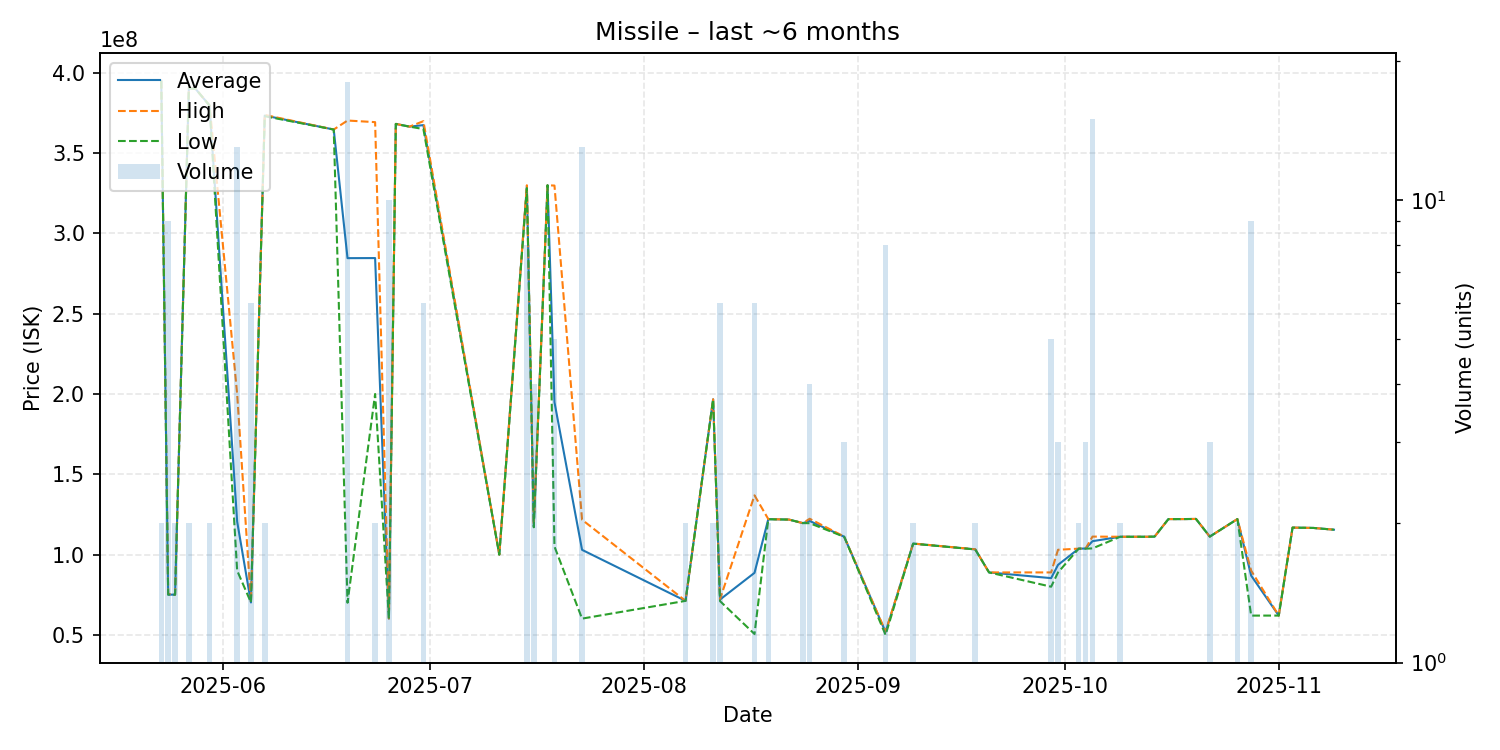

The file beside this chart, header and first rows:
date, average, highest, lowest, order_count, volume
2025-05-23, 395050000, 395100000, 395000000, 2, 2
2025-05-24, 75084444, 75550000, 75030000, 5, 9
2025-05-25, 75035000, 75040000, 75030000, 2, 2
2025-05-27, 390450000, 390500000, 390400000, 2, 2
2025-05-28, 389900000, 389900000, 389900000, 1, 1
2025-05-30, 379650000, 379700000, 379600000, 2, 2
2025-06-03, 120577692, 200000000, 90010000, 8, 13
2025-06-05, 70181667, 70190000, 70180000, 2, 6
2025-06-07, 373400000, 373800000, 373000000, 2, 2
2025-06-17, 364700000, 364700000, 364700000, 1, 1
2025-06-19, 284596111, 370300000, 70010000, 9, 18
2025-06-23, 284650000, 369300000, 200000000, 2, 2
2025-06-25, 60150000, 60190000, 60130000, 4, 10
2025-06-26, 368200000, 368200000, 368200000, 1, 1
2025-06-28, 366500000, 366500000, 366500000, 1, 1
2025-06-30, 367450000, 369900000, 365000000, 6, 6
2025-07-11, 100000000, 100000000, 100000000, 1, 1
2025-07-15, 329412500, 330000000, 328200000, 4, 8
2025-07-16, 118000000, 118300000, 117000000, 3, 4
2025-07-18, 330000000, 330000000, 330000000, 1, 1
2025-07-19, 194940000, 329800000, 105000000, 4, 5
2025-07-23, 102950000, 121700000, 60130000, 8, 13
2025-08-07, 71180000, 71180000, 71180000, 2, 2
2025-08-11, 196700000, 196700000, 196700000, 1, 2
2025-08-12, 71996667, 72200000, 71020000, 6, 6
2025-08-17, 88633333, 136900000, 50540000, 6, 6
2025-08-19, 122050000, 122100000, 122000000, 2, 2
2025-08-22, 121800000, 121800000, 121800000, 1, 1
2025-08-24, 119600000, 119600000, 119600000, 1, 2
2025-08-25, 120925000, 122300000, 119550000, 3, 4
2025-08-30, 111133333, 111200000, 111100000, 3, 3
2025-09-05, 51771250, 52000000, 50000000, 4, 8
2025-09-09, 106850000, 106900000, 106800000, 2, 2
2025-09-18, 103250000, 103300000, 103200000, 2, 2
2025-09-20, 88890000, 88890000, 88890000, 1, 1
2025-09-29, 85332000, 88890000, 79995000, 3, 5
2025-09-30, 93590000, 103000000, 88885000, 3, 3
2025-10-03, 103700000, 103700000, 103700000, 2, 2
2025-10-04, 103766667, 103800000, 103700000, 3, 3
2025-10-05, 108346667, 111200000, 103850000, 5, 15
2025-10-09, 111100000, 111100000, 111100000, 1, 2
2025-10-13, 111100000, 111100000, 111100000, 1, 1
2025-10-14, 111200000, 111200000, 111200000, 1, 1
2025-10-16, 122100000, 122100000, 122100000, 1, 1
2025-10-18, 122100000, 122100000, 122100000, 1, 1
2025-10-20, 122200000, 122200000, 122200000, 1, 1
2025-10-22, 111200000, 111200000, 111200000, 1, 3
2025-10-26, 122100000, 122100000, 122100000, 1, 2
2025-10-28, 86901111, 90000000, 62000000, 4, 9
2025-11-01, 62020000, 62020000, 62020000, 1, 1
2025-11-03, 116800000, 116800000, 116800000, 1, 1
2025-11-06, 116600000, 116600000, 116600000, 1, 1
2025-11-09, 115500000, 115500000, 115500000, 1, 1
